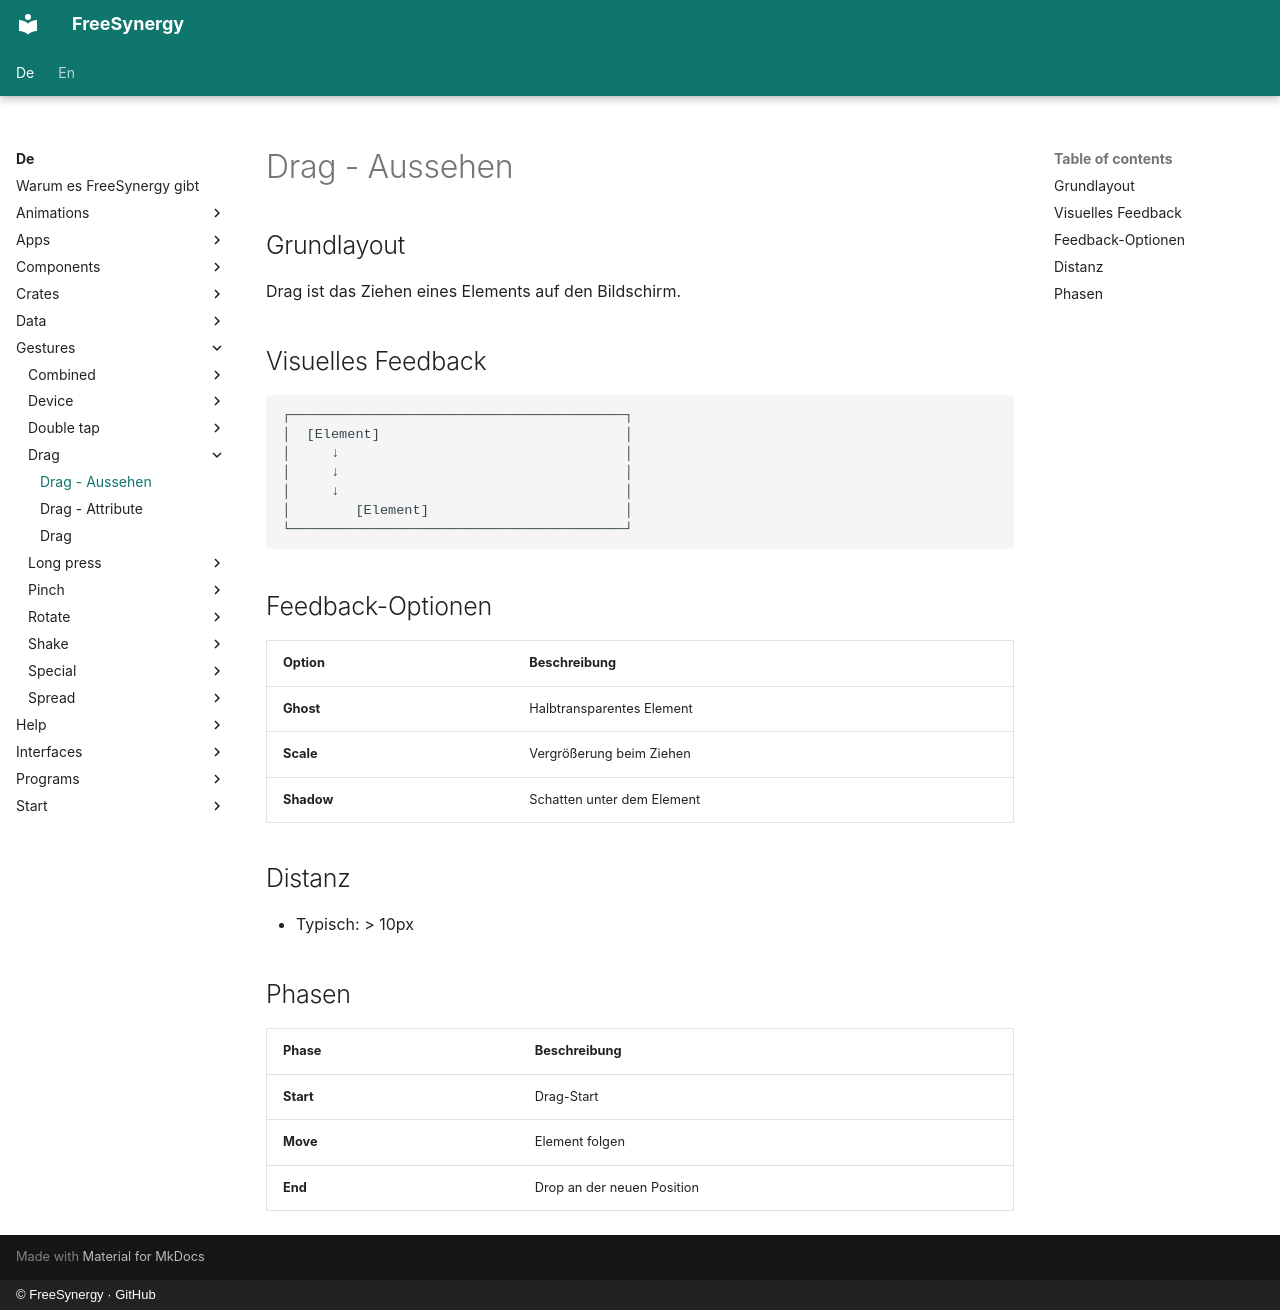

repository: FreeSynergy/fs-documentation · page: de/gestures/drag/appearance/index.html · generator: mkdocs · copyright: © FreeSynergy · GitHub

# Drag - Aussehen

## Grundlayout

Drag ist das Ziehen eines Elements auf den Bildschirm.

## Visuelles Feedback

```
┌─────────────────────────────────────────┐
│  [Element]                              │
│     ↓                                   │
│     ↓                                   │
│     ↓                                   │
│        [Element]                        │
└─────────────────────────────────────────┘
```

## Feedback-Optionen

| Option | Beschreibung |
|--------|--------------|
| **Ghost** | Halbtransparentes Element |
| **Scale** | Vergrößerung beim Ziehen |
| **Shadow** | Schatten unter dem Element |

## Distanz

- Typisch: > 10px

## Phasen

| Phase | Beschreibung |
|-------|--------------|
| **Start** | Drag-Start |
| **Move** | Element folgen |
| **End** | Drop an der neuen Position |
